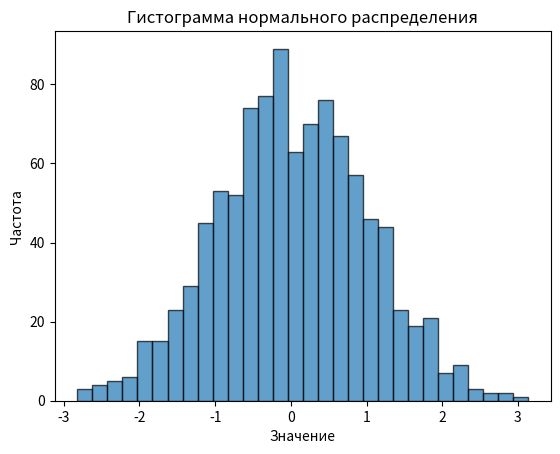

The script that saved this image:
import numpy as np
import matplotlib.pyplot as plt

# Параметры нормального распределения
mean = 0  # Среднее значение
std_dev = 1  # Стандартное отклонение
num_samples = 1000  # Количество образцов

# Генерация случайных чисел, распределенных по нормальному распределению
data = np.random.normal(mean, std_dev, num_samples)

# Создание гистограммы
plt.hist(data, bins=30, edgecolor='black', alpha=0.7)

# Добавление заголовка и подписей к осям
plt.title('Гистограмма нормального распределения')
plt.xlabel('Значение')
plt.ylabel('Частота')

# Показ графика
plt.show()